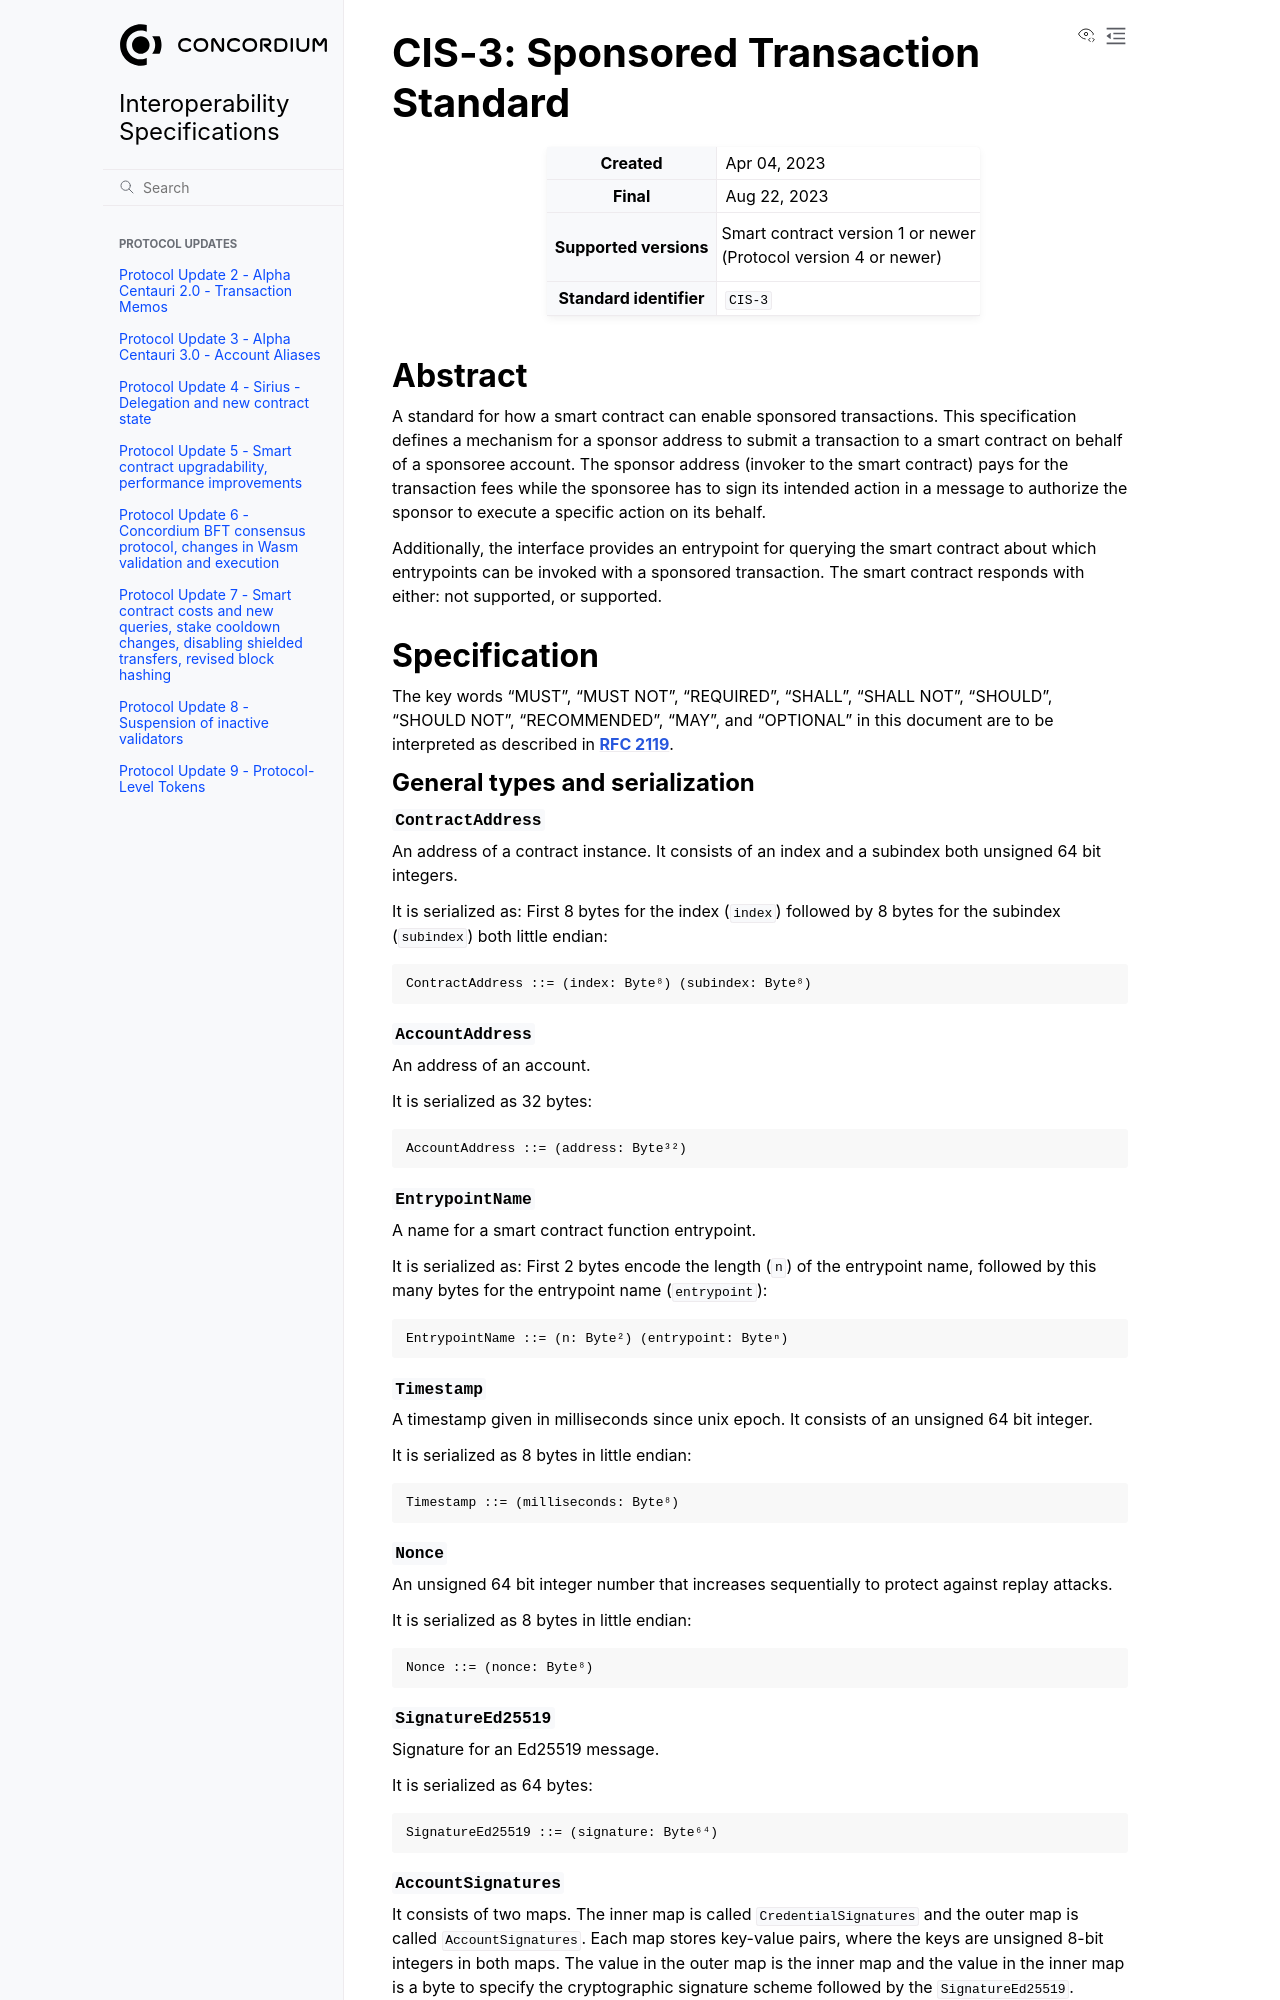

repository: Concordium/concordium-update-proposals · page: CIS/cis-3.html · generator: sphinx

.. _CIS-3:

=====================================
CIS-3: Sponsored Transaction Standard
=====================================

.. list-table::
   :stub-columns: 1

   * - Created
     - Apr 04, 2023
   * - Final
     - Aug 22, 2023
   * - Supported versions
     - | Smart contract version 1 or newer
       | (Protocol version 4 or newer)
   * - Standard identifier
     - ``CIS-3``

Abstract
========

A standard for how a smart contract can enable sponsored transactions.
This specification defines a mechanism for a sponsor address to submit a transaction
to a smart contract on behalf of a sponsoree account. The sponsor address (invoker to the smart contract)
pays for the transaction fees while the sponsoree has to sign its intended action in a message to authorize the sponsor to
execute a specific action on its behalf.

Additionally, the interface provides an entrypoint for querying the smart contract about which
entrypoints can be invoked with a sponsored transaction.
The smart contract responds with either: not supported, or supported.

Specification
=============

The key words "MUST", "MUST NOT", "REQUIRED", "SHALL", "SHALL NOT", "SHOULD", "SHOULD NOT", "RECOMMENDED",  "MAY", and "OPTIONAL" in this document are to be interpreted as described in :rfc:`2119`.

General types and serialization
-------------------------------

.. _CIS-3-ContractAddress:

``ContractAddress``
^^^^^^^^^^^^^^^^^^^

An address of a contract instance.
It consists of an index and a subindex both unsigned 64 bit integers.

It is serialized as: First 8 bytes for the index (``index``) followed by 8 bytes for the subindex (``subindex``) both little endian::

  ContractAddress ::= (index: Byte⁸) (subindex: Byte⁸)

.. _CIS-3-AccountAddress:

``AccountAddress``
^^^^^^^^^^^^^^^^^^

An address of an account.

It is serialized as 32 bytes::

  AccountAddress ::= (address: Byte³²)

.. _CIS-3-EntrypointName:

``EntrypointName``
^^^^^^^^^^^^^^^^^^

A name for a smart contract function entrypoint.

It is serialized as: First 2 bytes encode the length (``n``) of the entrypoint name, followed by this many bytes for the entrypoint name (``entrypoint``)::

  EntrypointName ::= (n: Byte²) (entrypoint: Byteⁿ)

.. _CIS-3-Timestamp:

``Timestamp``
^^^^^^^^^^^^^

A timestamp given in milliseconds since unix epoch.
It consists of an unsigned 64 bit integer.

It is serialized as 8 bytes in little endian::

  Timestamp ::= (milliseconds: Byte⁸)

.. _CIS-3-Nonce:

``Nonce``
^^^^^^^^^

An unsigned 64 bit integer number that increases sequentially to protect against replay attacks.

It is serialized as 8 bytes in little endian::

  Nonce ::= (nonce: Byte⁸)

.. _CIS-3-SignatureEd25519:

``SignatureEd25519``
^^^^^^^^^^^^^^^^^^^^

Signature for an Ed25519 message.

It is serialized as 64 bytes::

  SignatureEd25519 ::= (signature: Byte⁶⁴)

.. _CIS-3-AccountSignatures:
